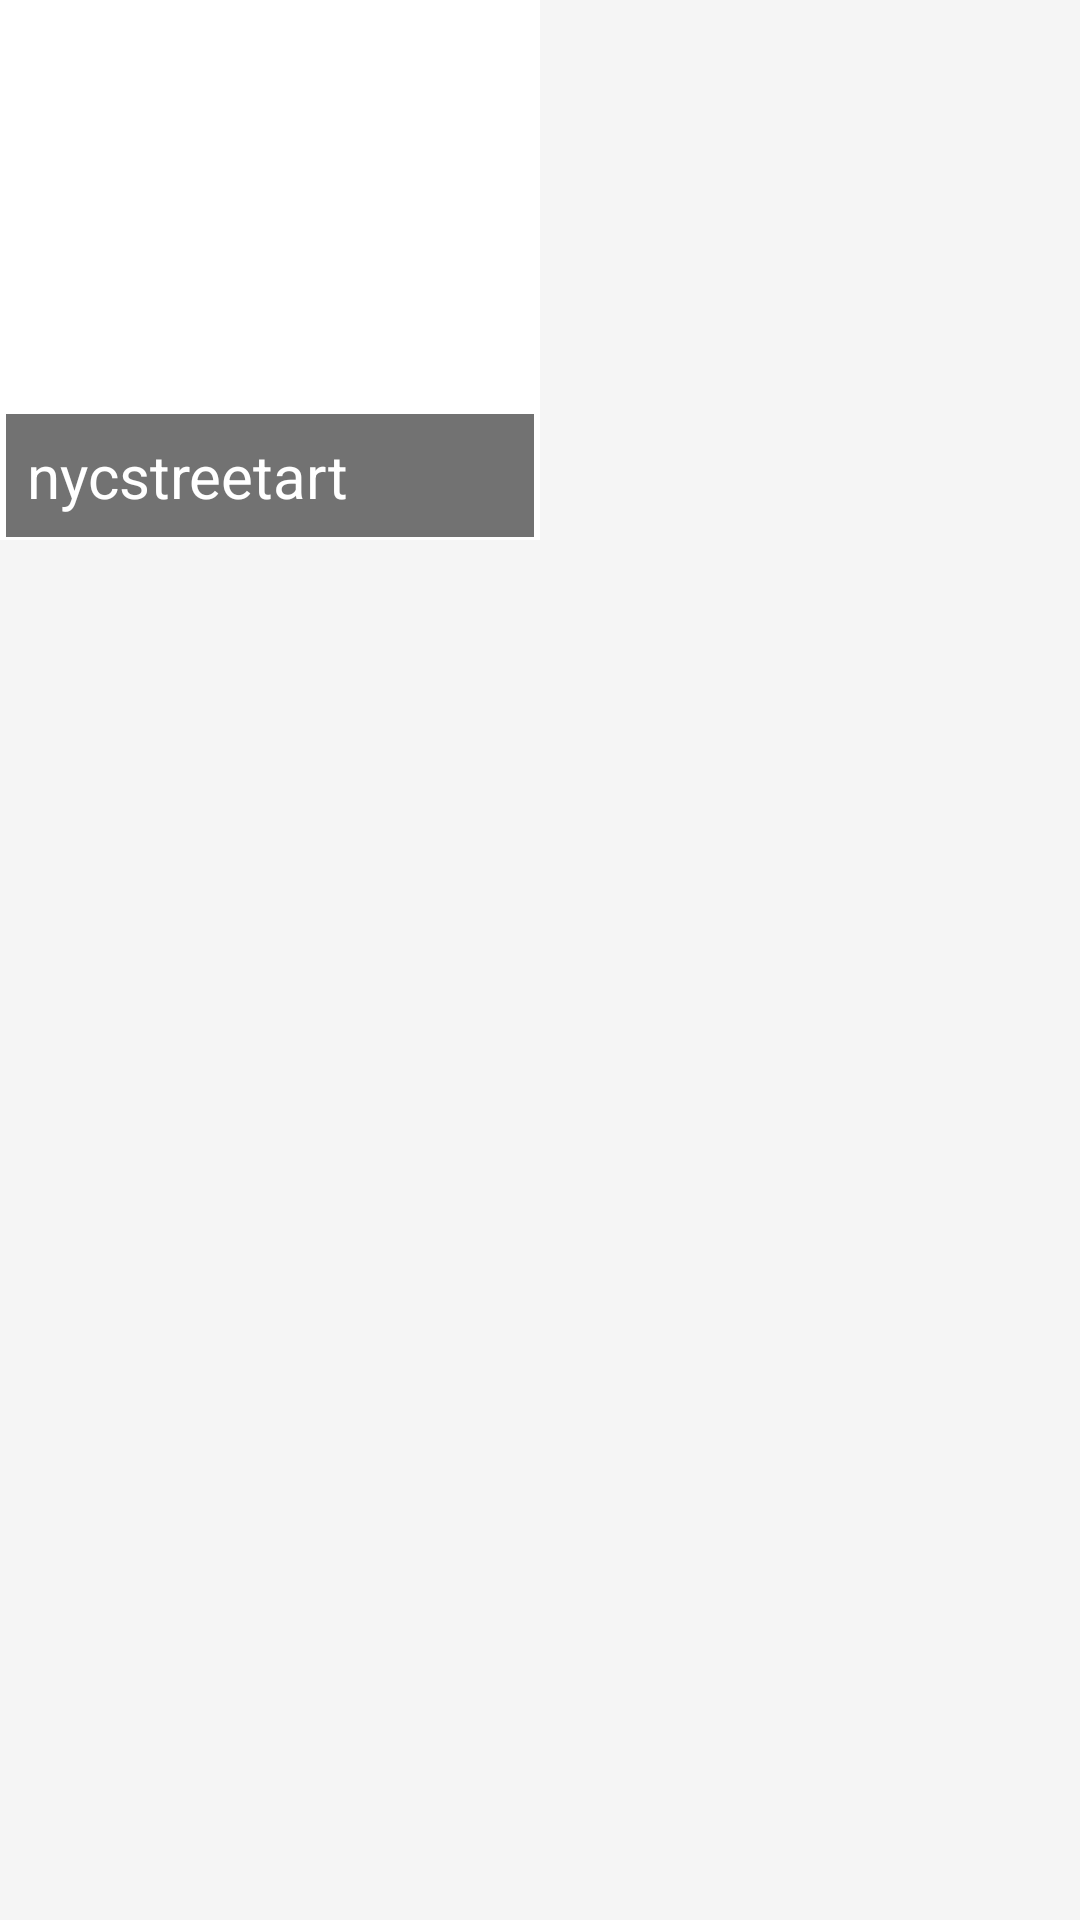

Here is an Android app screen rendered from its layout file. Give the layout XML and the strings, colors and styles it references.
<!-- AndroidManifest.xml: application theme Theme.DesignDemo -->
<!-- res/layout/image_grid_view_layout.xml -->
<?xml version="1.0" encoding="utf-8"?>
<LinearLayout xmlns:android="http://schemas.android.com/apk/res/android"
    android:layout_width="match_parent"
    android:layout_height="match_parent"
    android:orientation="vertical">

    <RelativeLayout
        android:layout_width="540px"
        android:layout_height="540px"
        android:paddingLeft="2dp"
        android:paddingRight="2dp"
        android:paddingBottom="1dp"
        android:paddingTop="1dp"
        android:background="#FFFFFF"

        >
        <RelativeLayout
            android:id="@+id/top_layout"
            android:layout_width="match_parent"
            android:layout_height="wrap_content">

            <ImageView
                android:id="@+id/image_view"
                android:transitionName="profile"
                android:layout_width="wrap_content"
                android:layout_height="wrap_content"
                />

            <TextView
                android:transitionName="transition1"
                android:id="@+id/image_tittle"
                android:layout_width="fill_parent"
                android:layout_height="wrap_content"
                android:textColor="@color/white"
                android:background="#C0444444"
                android:padding="7dp"
                android:textSize="20dp"
                android:layout_alignParentBottom="true"
                android:layout_alignParentLeft="true"
                android:layout_alignParentStart="true"
                android:text="nycstreetart"/>


        </RelativeLayout>
    </RelativeLayout>
</LinearLayout>
<!-- resources referenced by this layout -->
<resources>
  <color name="white">#FFFFFF</color>
  <style name="Theme.DesignDemo" parent="Base.Theme.DesignDemo" />
  <style name="Base.Theme.DesignDemo" parent="Theme.AppCompat.NoActionBar">
          <item name="colorPrimary">#9E9E9E</item>
          <item name="drawerArrowStyle">@style/DrawerArrowStyle</item>
          <item name="colorPrimaryDark">#616161</item>
          <item name="colorAccent">#9E9E9E</item>
          <item name="android:textColorPrimary">#FFFFFF</item>
          <item name="android:windowBackground">@color/window_background</item>
      </style>
  <style name="DrawerArrowStyle" parent="@style/Widget.AppCompat.DrawerArrowToggle">
          <item name="spinBars">true</item>
          <item name="color">@android:color/white</item>
      </style>
  <color name="window_background">#FFF5F5F5</color>
</resources>
